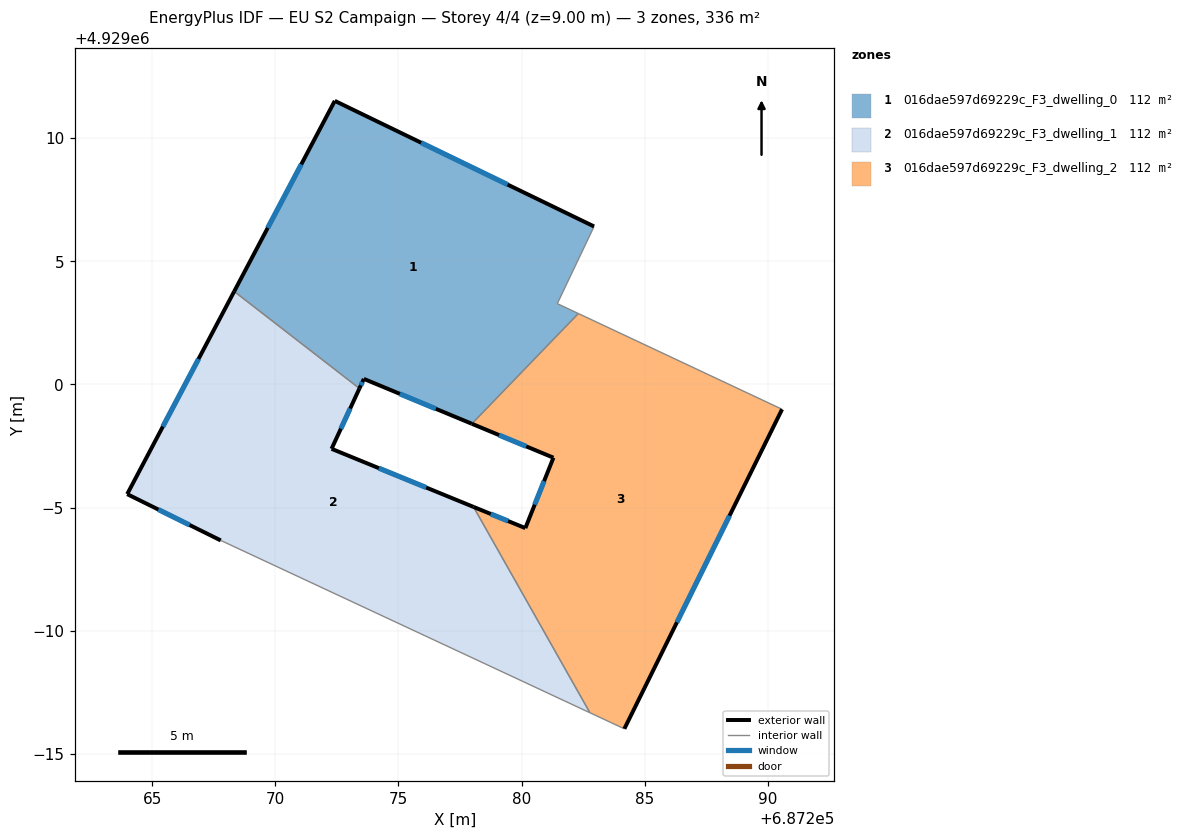
=== STOREY PLAN SPEC (per zone: floor XY polygon, exterior-wall plan segments, windows/doors) ===
zone 1: 016dae597d69229c_F3_dwelling_0  (112.1 m²)
  floor: (687282.94, 4929006.41) (687281.45, 4929003.28) (687282.30, 4929002.88) (687277.98, 4928998.40) (687273.59, 4929000.22) (687273.42, 4928999.84) (687268.33, 4929003.78) (687272.41, 4929011.51)
  exterior wall: (687273.59, 4929000.22) – (687277.98, 4928998.40)  [4.8 m]
    window: (687275.06, 4928999.62) – (687276.52, 4928999.01)  [1.6 m²]
  exterior wall: (687273.42, 4928999.84) – (687273.59, 4929000.22)  [0.4 m]
    window: (687273.47, 4928999.97) – (687273.53, 4929000.09)  [0.1 m²]
  exterior wall: (687272.41, 4929011.51) – (687268.33, 4929003.78)  [8.8 m]
    window: (687271.05, 4929008.93) – (687269.69, 4929006.36)  [2.9 m²]
  exterior wall: (687282.94, 4929006.41) – (687272.41, 4929011.51)  [11.7 m]
    window: (687279.43, 4929008.11) – (687275.92, 4929009.81)  [3.9 m²]
  interior walls: 4
zone 2: 016dae597d69229c_F3_dwelling_1  (112.1 m²)
  floor: (687278.05, 4928995.03) (687282.77, 4928986.67) (687267.78, 4928993.66) (687263.98, 4928995.54) (687268.33, 4929003.78) (687273.42, 4928999.84) (687272.28, 4928997.38)
  exterior wall: (687272.28, 4928997.38) – (687273.42, 4928999.84)  [2.7 m]
    window: (687272.66, 4928998.20) – (687273.04, 4928999.02)  [0.9 m²]
  exterior wall: (687278.05, 4928995.03) – (687272.28, 4928997.38)  [6.2 m]
    window: (687276.13, 4928995.81) – (687274.21, 4928996.60)  [2.1 m²]
  exterior wall: (687263.98, 4928995.54) – (687267.78, 4928993.66)  [4.2 m]
    window: (687265.25, 4928994.92) – (687266.52, 4928994.29)  [1.4 m²]
  exterior wall: (687268.33, 4929003.78) – (687263.98, 4928995.54)  [9.3 m]
    window: (687266.88, 4929001.03) – (687265.43, 4928998.29)  [3.1 m²]
  interior walls: 3
zone 3: 016dae597d69229c_F3_dwelling_2  (112.1 m²)
  floor: (687290.58, 4928998.99) (687284.17, 4928986.01) (687282.77, 4928986.67) (687278.05, 4928995.03) (687280.15, 4928994.16) (687281.29, 4928997.02) (687277.98, 4928998.40) (687282.30, 4929002.88)
  exterior wall: (687280.15, 4928994.16) – (687278.05, 4928995.03)  [2.3 m]
    window: (687279.45, 4928994.45) – (687278.75, 4928994.74)  [0.8 m²]
  exterior wall: (687281.29, 4928997.02) – (687280.15, 4928994.16)  [3.1 m]
    window: (687280.91, 4928996.07) – (687280.53, 4928995.12)  [1.0 m²]
  exterior wall: (687277.98, 4928998.40) – (687281.29, 4928997.02)  [3.6 m]
    window: (687279.08, 4928997.94) – (687280.19, 4928997.48)  [1.2 m²]
  exterior wall: (687284.17, 4928986.01) – (687290.58, 4928998.99)  [14.5 m]
    window: (687286.31, 4928990.34) – (687288.44, 4928994.67)  [4.8 m²]
  interior walls: 4

=== DERIVED (storey summary) ===
Building: EU S2 Campaign
Storey: 4 of 4  (floor level z = 9.00 m)
Storey gross floor area: 336.2 m²
Zones on this storey: 3
  - 016dae597d69229c_F3_dwelling_0: floor 112.1 m²; exterior wall 25.6 m (76.9 m²); 4 window(s) 8.5 m²; WWR 11.1%
  - 016dae597d69229c_F3_dwelling_1: floor 112.1 m²; exterior wall 22.5 m (67.4 m²); 4 window(s) 7.5 m²; WWR 11.1%
  - 016dae597d69229c_F3_dwelling_2: floor 112.1 m²; exterior wall 23.4 m (70.2 m²); 4 window(s) 7.8 m²; WWR 11.1%
Zone adjacency (shared interzone walls):
  - 016dae597d69229c_F3_dwelling_0 ↔ 016dae597d69229c_F3_dwelling_1
  - 016dae597d69229c_F3_dwelling_0 ↔ 016dae597d69229c_F3_dwelling_2
  - 016dae597d69229c_F3_dwelling_1 ↔ 016dae597d69229c_F3_dwelling_2